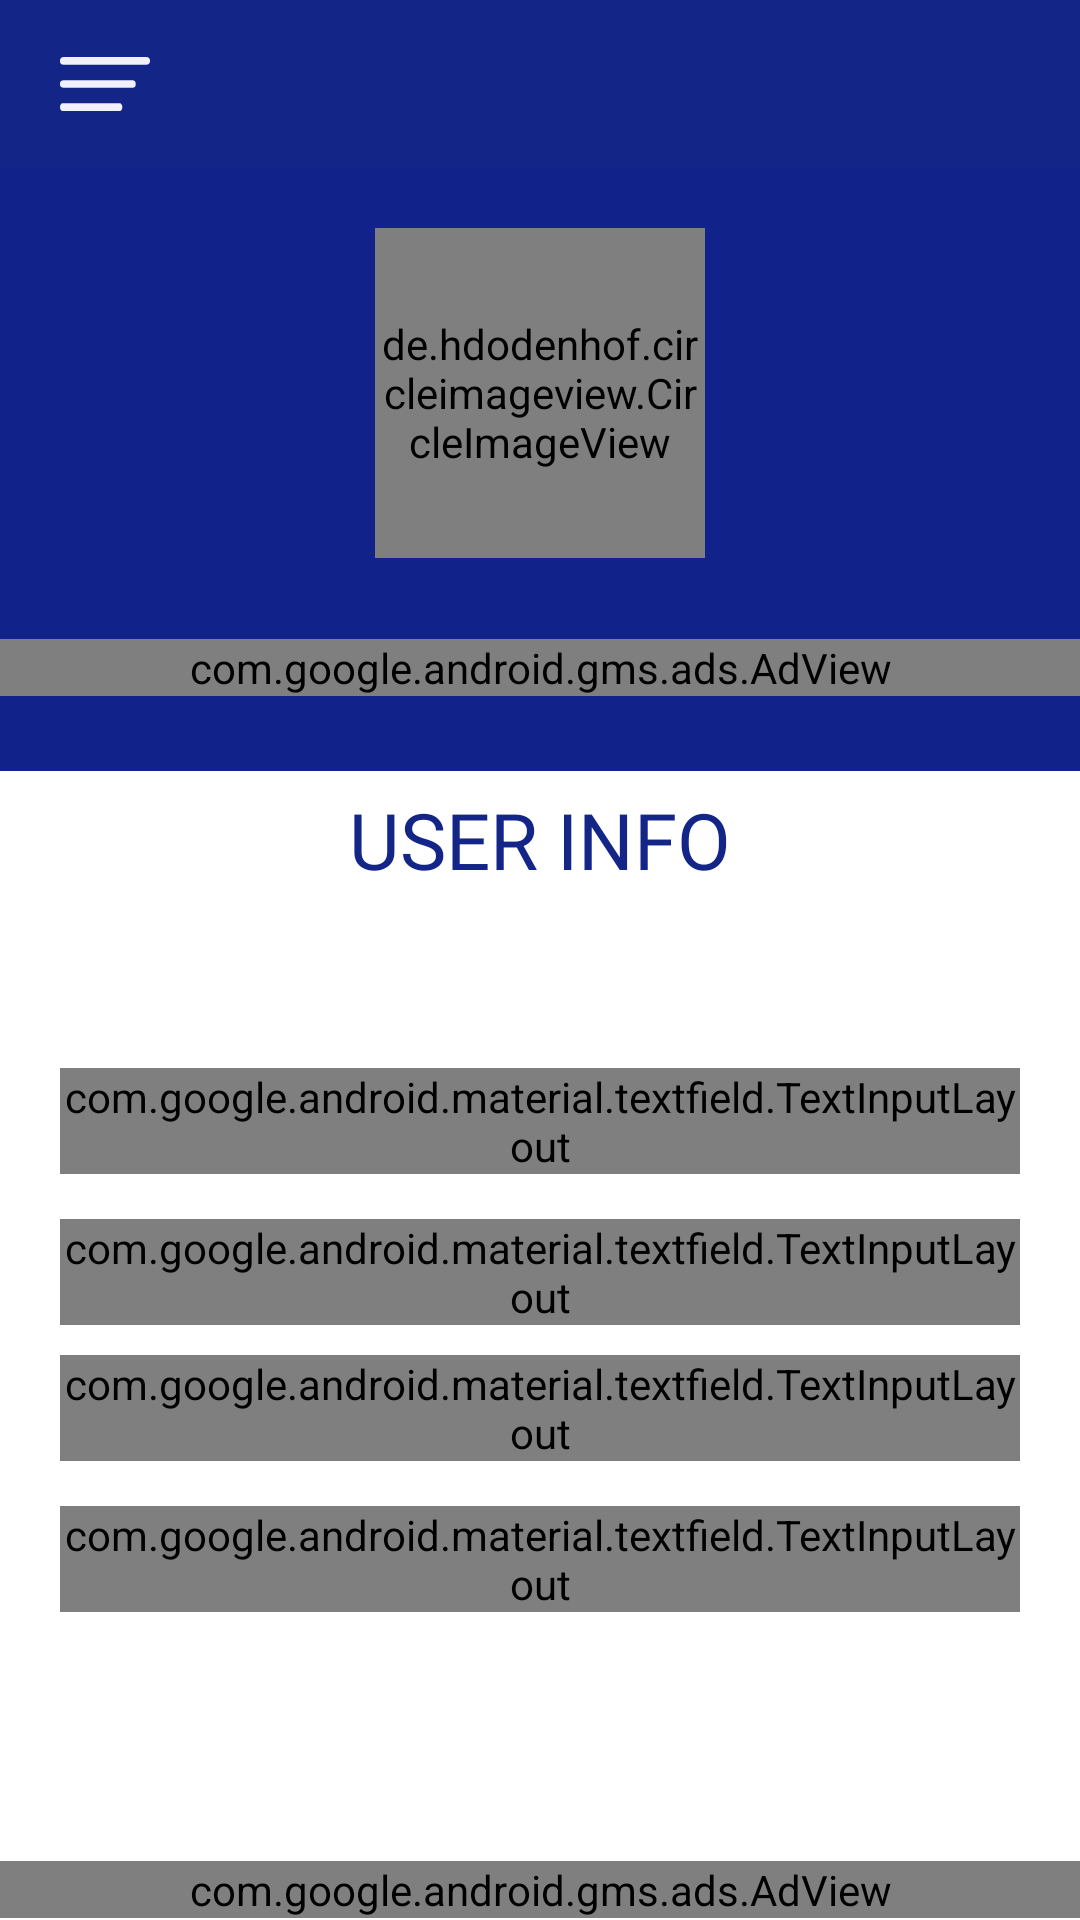

Reconstruct the res/layout file that produces this screen, plus the resources it refers to.
<!-- AndroidManifest.xml: application theme AppTheme -->
<!-- res/layout/activity_user__profile.xml -->
<androidx.drawerlayout.widget.DrawerLayout xmlns:android="http://schemas.android.com/apk/res/android"
    xmlns:app="http://schemas.android.com/apk/res-auto"
    xmlns:tools="http://schemas.android.com/tools"
    android:id="@+id/drawer_layout"
    android:layout_width="match_parent"
    android:layout_height="match_parent"
    android:background="@drawable/prof_bg"
    android:orientation="vertical"
    tools:context="com.ayowainc.demoapk.User.UserProfileActivity">

    <com.google.android.material.navigation.NavigationView
        android:id="@+id/nav_view"
        android:layout_width="match_parent"
        android:layout_height="match_parent"
        android:layout_gravity="start"
        android:background="@color/white"
        android:theme="@style/nav_theme"
        app:headerLayout="@layout/activity_nav_header_layout"
        app:menu="@menu/list_menu">

    </com.google.android.material.navigation.NavigationView>

    <LinearLayout
        android:id="@+id/main_content"
        android:layout_width="match_parent"
        android:layout_height="match_parent"
        android:orientation="vertical">

        <LinearLayout
            android:layout_width="match_parent"
            android:layout_height="wrap_content"
            android:orientation="vertical">


            <androidx.appcompat.widget.Toolbar
                android:layout_width="match_parent"
                android:layout_height="wrap_content"
                android:background="@color/cat_heading">

                <Button
                    android:id="@+id/action_menu_presenter"
                    android:layout_width="30dp"
                    android:layout_height="18dp"
                    android:layout_marginStart="20dp"
                    android:background="@drawable/ic_menu_icon" />

                <Button
                    android:id="@+id/prof_back_btn"
                    android:layout_width="40dp"
                    android:layout_height="37dp"
                    android:layout_gravity="end"
                    android:layout_marginEnd="20dp"
                    android:background="@drawable/ic_arrow_back" />

            </androidx.appcompat.widget.Toolbar>

            <LinearLayout
                android:layout_width="wrap_content"
                android:layout_height="wrap_content"
                android:layout_gravity="center"
                android:orientation="vertical">

                <de.hdodenhof.circleimageview.CircleImageView
                    android:layout_width="110dp"
                    android:layout_height="110dp"
                    android:layout_marginTop="20dp"
                    android:src="@drawable/prof_pic"
                    app:civ_border_color="@color/white"
                    app:civ_border_width="4dp" />

            </LinearLayout>

        </LinearLayout>


        <LinearLayout
            android:layout_width="match_parent"
            android:layout_height="wrap_content"
            android:orientation="vertical"
            android:padding="20dp">


            <com.google.android.material.textfield.TextInputLayout
                android:id="@+id/fullName"
                style="@style/Widget.MaterialComponents.TextInputLayout.OutlinedBox.Dense"
                android:layout_width="match_parent"
                android:layout_height="wrap_content"
                android:layout_marginTop="150dp"
                android:layout_marginBottom="10dp"
                android:hint="@string/full_name"
                android:textColorHint="@color/rad_rectangle_color"
                app:boxCornerRadiusBottomEnd="25dp"
                app:boxCornerRadiusTopStart="25dp"
                app:boxStrokeColor="@color/cat_heading"
                app:boxStrokeWidth="0.5dp">

                <com.google.android.material.textfield.TextInputEditText
                    android:layout_width="match_parent"
                    android:layout_height="wrap_content"
                    android:drawableStart="@drawable/ic_person_black_24dp"
                    android:drawablePadding="10dp"
                    android:maxLines="1"
                    android:text=""
                    android:textColor="@color/cat_heading"
                    android:textSize="16sp" />

            </com.google.android.material.textfield.TextInputLayout>

            <com.google.android.material.textfield.TextInputLayout
                android:id="@+id/USername"
                style="@style/Widget.MaterialComponents.TextInputLayout.OutlinedBox.Dense"
                android:layout_width="match_parent"
                android:layout_height="wrap_content"
                android:layout_marginTop="5dp"
                android:layout_marginBottom="5dp"
                android:hint="@string/username"
                android:textColorHint="@color/rad_rectangle_color"
                app:boxCornerRadiusBottomEnd="25dp"
                app:boxCornerRadiusTopStart="25dp"
                app:boxStrokeColor="@color/cat_heading"
                app:boxStrokeWidth="0.5dp">

                <com.google.android.material.textfield.TextInputEditText
                    android:layout_width="match_parent"
                    android:layout_height="wrap_content"
                    android:drawableStart="@drawable/ic_verified_user_"
                    android:drawablePadding="10dp"
                    android:maxLines="1"
                    android:text=""
                    android:textColor="@color/cat_heading"
                    android:textSize="16sp" />

            </com.google.android.material.textfield.TextInputLayout>

            <com.google.android.material.textfield.TextInputLayout
                android:id="@+id/EMail"
                style="@style/Widget.MaterialComponents.TextInputLayout.OutlinedBox.Dense"
                android:layout_width="match_parent"
                android:layout_height="wrap_content"
                android:layout_marginTop="5dp"
                android:layout_marginBottom="10dp"
                android:hint="@string/email"
                android:textColorHint="@color/rad_rectangle_color"
                app:boxCornerRadiusBottomEnd="25dp"
                app:boxCornerRadiusTopStart="25dp"
                app:boxStrokeColor="@color/cat_heading"
                app:boxStrokeWidth="0.5dp">

                <com.google.android.material.textfield.TextInputEditText
                    android:layout_width="match_parent"
                    android:layout_height="wrap_content"
                    android:drawableStart="@drawable/ic_mail_black_24dp"
                    android:drawablePadding="10dp"
                    android:inputType="textEmailAddress"
                    android:maxLength="40"
                    android:maxLines="1"
                    android:text=""
                    android:textColor="@color/cat_heading"
                    android:textSize="16sp" />

            </com.google.android.material.textfield.TextInputLayout>

            <com.google.android.material.textfield.TextInputLayout
                android:id="@+id/PassWOrd"
                style="@style/Widget.MaterialComponents.TextInputLayout.OutlinedBox.Dense"
                android:layout_width="match_parent"
                android:layout_height="wrap_content"
                android:layout_marginTop="5dp"
                android:layout_marginBottom="5dp"
                android:hint="@string/password_hint"
                android:textColorHint="@color/rad_rectangle_color"
                app:boxCornerRadiusBottomEnd="25dp"
                app:boxCornerRadiusTopStart="25dp"
                app:boxStrokeColor="@color/cat_heading"
                app:boxStrokeWidth="0.5dp"
                app:passwordToggleEnabled="true"
                app:passwordToggleTint="@color/cat_heading">

                <com.google.android.material.textfield.TextInputEditText
                    android:layout_width="match_parent"
                    android:layout_height="wrap_content"
                    android:drawableStart="@drawable/ic_person_black_24dp"
                    android:drawablePadding="10dp"
                    android:inputType="textPassword"
                    android:maxLines="1"
                    android:text=""
                    android:textColor="@color/cat_heading"
                    android:textSize="16sp"

                    />

            </com.google.android.material.textfield.TextInputLayout>

        </LinearLayout>

    </LinearLayout>

    <RelativeLayout
        android:layout_width="match_parent"
        android:layout_height="match_parent"
        android:gravity="center">

        <com.google.android.gms.ads.AdView xmlns:ads="http://schemas.android.com/apk/res-auto"
            android:id="@+id/profadView"
            android:layout_width="match_parent"
            android:layout_height="wrap_content"
            android:layout_marginBottom="195dp"
            ads:adSize="BANNER"
            ads:adUnitId="@string/banner_id" />

    </RelativeLayout>

    <RelativeLayout
        android:layout_width="match_parent"
        android:layout_height="match_parent"
        android:gravity="center">

        <TextView xmlns:ads="http://schemas.android.com/apk/res-auto"

            android:layout_width="wrap_content"
            android:layout_height="wrap_content"
            android:layout_marginBottom="80dp"
            android:fontFamily="@font/righteous"
            android:text="@string/user_info"
            android:textColor="@color/cat_heading"
            android:textSize="26sp" />

    </RelativeLayout>

    <RelativeLayout
        android:layout_width="match_parent"
        android:layout_height="match_parent"
        android:gravity="center">

        <com.google.android.gms.ads.AdView xmlns:ads="http://schemas.android.com/apk/res-auto"
            android:id="@+id/profileadView"
            android:layout_width="match_parent"
            android:layout_height="wrap_content"
            android:layout_marginTop="620dp"
            ads:adSize="BANNER"
            ads:adUnitId="@string/banner_id" />

    </RelativeLayout>

</androidx.drawerlayout.widget.DrawerLayout>
<!-- res/layout/activity_nav_header_layout.xml (included above) -->
<?xml version="1.0" encoding="utf-8"?>
<RelativeLayout xmlns:android="http://schemas.android.com/apk/res/android"
    xmlns:tools="http://schemas.android.com/tools"
    android:layout_width="match_parent"
    android:layout_height="200dp"
    android:background="@color/cat_heading"
    android:orientation="vertical">

    <TextView
        android:layout_width="wrap_content"
        android:layout_height="wrap_content"
        android:text="@string/quiz"
        android:textColor="@color/white"
        android:textSize="17sp"
        android:layout_marginStart="23dp"
        android:layout_marginTop="64dp"/>

    <TextView
        android:layout_width="wrap_content"
        android:layout_height="wrap_content"
        android:text="@string/box"
        android:textColor="@color/white"
        android:fontFamily="@font/roboto_bold"
        android:textStyle="bold"
        android:textSize="55sp"
        android:layout_marginStart="20dp"
        android:layout_marginTop="72dp"/>

    <TextView
        android:layout_width="wrap_content"
        android:layout_height="wrap_content"
        android:text="@string/learn_and_upgrade"
        android:textColor="@color/white"
        android:textSize="14sp"
        android:layout_marginStart="24dp"
        android:layout_marginTop="135dp"/>

    <LinearLayout
        android:layout_width="match_parent"
        android:layout_height="wrap_content"
        android:orientation="vertical"
        android:gravity="end">

        <ImageView
            android:layout_width="wrap_content"
            android:layout_height="wrap_content"
            android:src="@drawable/qq"
            android:layout_gravity="end"
            tools:ignore="ContentDescription" />

    </LinearLayout>

</RelativeLayout>
<!-- resources referenced by this layout -->
<resources>
  <color name="cat_heading">#142588</color>
  <color name="rad_rectangle_color">#7E79CC</color>
  <color name="white">#ffffff</color>
  <!-- drawable ic_mail_black_24dp (drawable) -->
  <vector android:height="24dp" android:tint="#2133A0"
      android:viewportHeight="24.0" android:viewportWidth="24.0"
      android:width="24dp" xmlns:android="http://schemas.android.com/apk/res/android">
      <path android:fillColor="#FF000000" android:pathData="M20,4L4,4c-1.1,0 -1.99,0.9 -1.99,2L2,18c0,1.1 0.9,2 2,2h16c1.1,0 2,-0.9 2,-2L22,6c0,-1.1 -0.9,-2 -2,-2zM20,8l-8,5 -8,-5L4,6l8,5 8,-5v2z"/>
  </vector>
  <!-- drawable ic_menu_icon (drawable) -->
  <vector xmlns:android="http://schemas.android.com/apk/res/android"
      android:width="43.174dp"
      android:height="27.607dp"
      android:viewportWidth="43.174"
      android:viewportHeight="27.607">
    <path
        android:pathData="M41.375,3.944L1.8,3.944A1.9,1.9 0,0 1,0 1.972L0,1.972A1.9,1.9 0,0 1,1.8 0L41.375,0a1.9,1.9 0,0 1,1.8 1.972h0A1.9,1.9 0,0 1,41.375 3.944Z"
        android:fillColor="#f1f0ff"/>
    <path
        android:pathData="M34.777,15.776L1.512,15.776A1.794,1.794 0,0 1,0 13.804L0,13.804A1.794,1.794 0,0 1,1.512 11.832L34.777,11.832a1.794,1.794 0,0 1,1.512 1.972h0A1.794,1.794 0,0 1,34.777 15.776Z"
        android:fillColor="#f1f0ff"/>
    <path
        android:pathData="M28.667,27.607L1.246,27.607C0.561,27.607 0,26.719 0,25.635L0,25.635c0,-1.085 0.561,-1.972 1.246,-1.972L28.667,23.663c0.686,0 1.246,0.887 1.246,1.972h0C29.914,26.719 29.353,27.607 28.667,27.607Z"
        android:fillColor="#f1f0ff"/>
  </vector>
  <!-- drawable ic_person_black_24dp (drawable) -->
  <vector android:height="24dp" android:tint="#2133A0"
      android:viewportHeight="24.0" android:viewportWidth="24.0"
      android:width="24dp" xmlns:android="http://schemas.android.com/apk/res/android">
      <path android:fillColor="#FF000000" android:pathData="M12,12c2.21,0 4,-1.79 4,-4s-1.79,-4 -4,-4 -4,1.79 -4,4 1.79,4 4,4zM12,14c-2.67,0 -8,1.34 -8,4v2h16v-2c0,-2.66 -5.33,-4 -8,-4z"/>
  </vector>
  <!-- drawable ic_verified_user_ (drawable) -->
  <vector android:height="24dp" android:tint="#2133A0"
      android:viewportHeight="24.0" android:viewportWidth="24.0"
      android:width="24dp" xmlns:android="http://schemas.android.com/apk/res/android">
      <path android:fillColor="#FF000000" android:pathData="M12,1L3,5v6c0,5.55 3.84,10.74 9,12 5.16,-1.26 9,-6.45 9,-12L21,5l-9,-4zM10,17l-4,-4 1.41,-1.41L10,14.17l6.59,-6.59L18,9l-8,8z"/>
  </vector>
  <!-- drawable prof_bg: png bitmap (drawable-hdpi, 11680 bytes) -->
  <!-- drawable prof_pic: png bitmap (drawable, 40188 bytes) -->
  <!-- drawable qq: png bitmap (drawable, 2406 bytes) -->
  <string name="banner_id">ca-app-pub-3940256099942544/6300978111</string>
  <string name="box">Box</string>
  <string name="email">Email</string>
  <string name="full_name">Full Name</string>
  <string name="learn_and_upgrade">Learn and Upgrade</string>
  <string name="password_hint">Password</string>
  <string name="quiz">Quiz</string>
  <string name="user_info">USER INFO</string>
  <string name="username">Username</string>
  <style name="nav_theme">
      <item name="colorPrimary">@color/header_color</item>
      <item name="colorControlHighlight">@color/nav_color</item>
  
  </style>
  <style name="AppTheme" parent="Theme.AppCompat.Light.NoActionBar">
          
          <item name="colorPrimary">@color/colorPrimary</item>
          <item name="colorPrimaryDark">@color/colorPrimaryDark</item>
          <item name="colorAccent">@color/colorAccent</item>
  
          <item name="android:windowContentTransitions">true</item>
      </style>
  <color name="header_color">#2133A0</color>
  <color name="nav_color">#E7E9FB</color>
  <color name="colorPrimary">#2F42B2</color>
  <color name="colorPrimaryDark">#2133A0</color>
  <color name="colorAccent">#7E79CC</color>
</resources>
